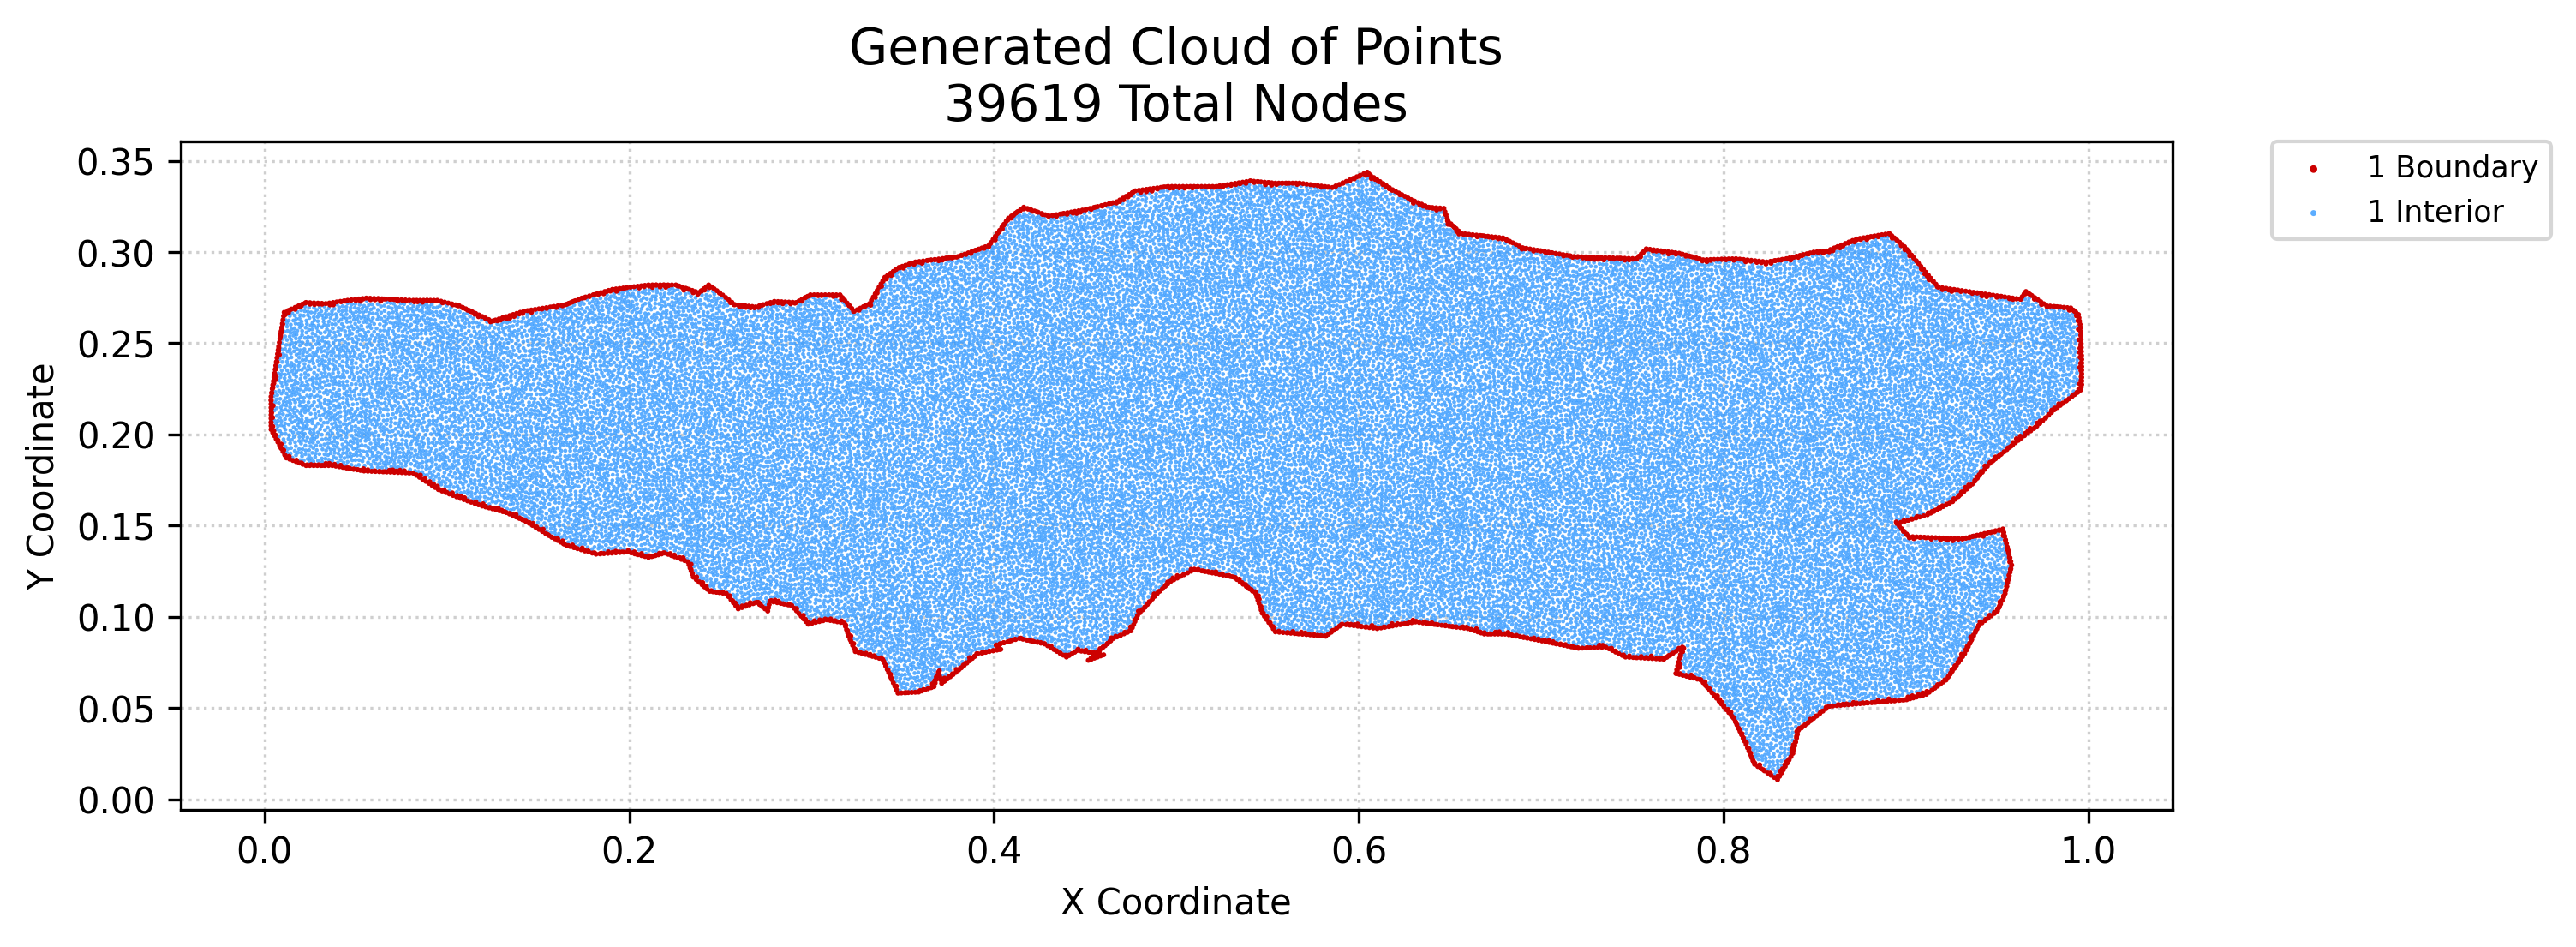

The table this chart was drawn from, first rows:
x, y, region, classification
0.003599, 0.2028, 1, boundary
0.003599, 0.2048, 1, boundary
0.003599, 0.2068, 1, boundary
0.003599, 0.2088, 1, boundary
0.003599, 0.2108, 1, boundary
0.003599, 0.2128, 1, boundary
0.003599, 0.2148, 1, boundary
0.003599, 0.2168, 1, boundary
0.003599, 0.2188, 1, boundary
0.003599, 0.2208, 1, boundary
0.003922, 0.2229, 1, boundary
0.004245, 0.225, 1, boundary
0.004532, 0.201, 1, boundary
0.004568, 0.2271, 1, boundary
0.004891, 0.2292, 1, boundary
0.005214, 0.2314, 1, boundary
0.005466, 0.1993, 1, boundary
0.005537, 0.2335, 1, boundary
0.00586, 0.2356, 1, boundary
0.006183, 0.2377, 1, boundary
0.006399, 0.1976, 1, boundary
0.006506, 0.2399, 1, boundary
0.006829, 0.242, 1, boundary
0.007332, 0.1958, 1, boundary
0.007152, 0.2441, 1, boundary
0.007475, 0.2462, 1, boundary
0.007798, 0.2484, 1, boundary
0.008132, 0.2504, 1, boundary
0.008265, 0.1941, 1, boundary
0.008465, 0.2525, 1, boundary
0.008798, 0.2545, 1, boundary
0.009198, 0.1924, 1, boundary
0.009132, 0.2566, 1, boundary
0.009465, 0.2587, 1, boundary
0.009798, 0.2607, 1, boundary
0.01013, 0.1906, 1, boundary
0.01013, 0.2628, 1, boundary
0.01046, 0.2649, 1, boundary
0.0108, 0.2669, 1, boundary
0.01106, 0.1889, 1, boundary
0.012, 0.1872, 1, boundary
0.0128, 0.2678, 1, boundary
0.0138, 0.1865, 1, boundary
0.0148, 0.2687, 1, boundary
0.0156, 0.1858, 1, boundary
0.0168, 0.2696, 1, boundary
0.0174, 0.1851, 1, boundary
0.0188, 0.2705, 1, boundary
0.0192, 0.1844, 1, boundary
0.0208, 0.2714, 1, boundary
0.021, 0.1837, 1, boundary
0.0228, 0.183, 1, boundary
0.0228, 0.2723, 1, boundary
0.02485, 0.183, 1, boundary
0.02496, 0.2722, 1, boundary
0.02691, 0.183, 1, boundary
0.02711, 0.2721, 1, boundary
0.02897, 0.183, 1, boundary
0.02927, 0.272, 1, boundary
0.03102, 0.183, 1, boundary
... 39,559 more rows
